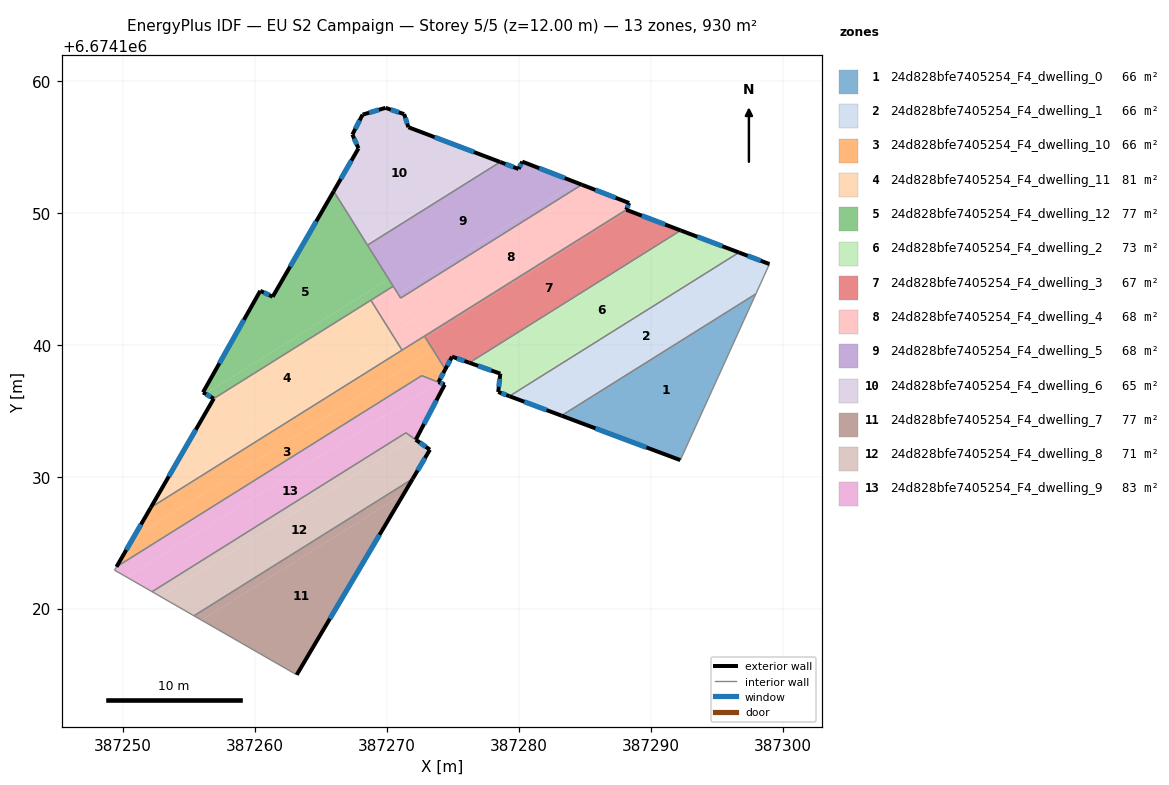
=== STOREY PLAN SPEC (per zone: floor XY polygon, exterior-wall plan segments, windows/doors) ===
zone 1: 24d828bfe7405254_F4_dwelling_0  (66.4 m²)
  floor: (387297.97, 6674143.86) (387292.25, 6674131.26) (387283.24, 6674134.63)
  exterior wall: (387283.24, 6674134.63) – (387292.25, 6674131.26)  [9.6 m]
    window: (387285.81, 6674133.67) – (387289.67, 6674132.22)  [5.3 m²]
  interior walls: 2
zone 2: 24d828bfe7405254_F4_dwelling_1  (66.4 m²)
  floor: (387299.00, 6674146.12) (387298.05, 6674144.02) (387283.12, 6674134.67) (387279.29, 6674136.11) (387296.69, 6674147.00)
  floor: (387298.05, 6674144.02) (387297.97, 6674143.86) (387283.24, 6674134.63) (387283.12, 6674134.67)
  exterior wall: (387279.29, 6674136.11) – (387283.24, 6674134.63)  [4.2 m]
    window: (387280.42, 6674135.68) – (387282.11, 6674135.05)  [2.3 m²]
  exterior wall: (387299.00, 6674146.12) – (387296.69, 6674147.00)  [2.5 m]
    window: (387298.34, 6674146.37) – (387297.35, 6674146.75)  [1.4 m²]
  interior walls: 3
zone 3: 24d828bfe7405254_F4_dwelling_10  (66.3 m²)
  floor: (387273.51, 6674139.61) (387274.43, 6674138.14) (387273.91, 6674137.17) (387272.65, 6674137.66) (387249.51, 6674123.17) (387250.79, 6674125.37)
  floor: (387272.85, 6674140.66) (387273.51, 6674139.61) (387250.79, 6674125.37) (387252.11, 6674127.67)
  exterior wall: (387273.92, 6674137.17) – (387274.43, 6674138.14)  [1.1 m]
    window: (387274.06, 6674137.45) – (387274.28, 6674137.86)  [0.6 m²]
  exterior wall: (387274.39, 6674136.99) – (387273.92, 6674137.17)  [0.5 m]
    window: (387274.25, 6674137.04) – (387274.05, 6674137.12)  [0.3 m²]
  exterior wall: (387252.11, 6674127.67) – (387249.51, 6674123.17)  [5.2 m]
    window: (387251.37, 6674126.38) – (387250.26, 6674124.46)  [2.9 m²]
  interior walls: 5
zone 4: 24d828bfe7405254_F4_dwelling_11  (81.5 m²)
  floor: (387270.36, 6674140.87) (387271.16, 6674139.60) (387252.11, 6674127.67) (387253.72, 6674130.44)
  floor: (387268.79, 6674143.38) (387270.36, 6674140.87) (387253.72, 6674130.44) (387256.89, 6674135.92)
  exterior wall: (387256.89, 6674135.92) – (387252.11, 6674127.67)  [9.5 m]
    window: (387255.52, 6674133.56) – (387253.48, 6674130.03)  [5.3 m²]
  interior walls: 3
zone 5: 24d828bfe7405254_F4_dwelling_12  (77.0 m²)
  floor: (387270.14, 6674144.99) (387270.49, 6674144.44) (387256.89, 6674135.92) (387256.25, 6674136.29)
  floor: (387265.97, 6674151.64) (387270.14, 6674144.99) (387256.25, 6674136.29) (387256.07, 6674136.40) (387260.41, 6674144.09) (387261.35, 6674143.64)
  exterior wall: (387256.07, 6674136.40) – (387256.89, 6674135.92)  [0.9 m]
    window: (387256.30, 6674136.26) – (387256.65, 6674136.06)  [0.5 m²]
  exterior wall: (387260.41, 6674144.09) – (387256.07, 6674136.40)  [8.8 m]
    window: (387259.17, 6674141.89) – (387257.31, 6674138.59)  [4.9 m²]
  exterior wall: (387261.35, 6674143.64) – (387260.41, 6674144.09)  [1.0 m]
    window: (387261.08, 6674143.77) – (387260.68, 6674143.96)  [0.6 m²]
  exterior wall: (387265.97, 6674151.64) – (387261.35, 6674143.64)  [9.2 m]
    window: (387264.65, 6674149.36) – (387262.67, 6674145.93)  [5.1 m²]
  interior walls: 4
zone 6: 24d828bfe7405254_F4_dwelling_2  (73.0 m²)
  floor: (387296.51, 6674147.06) (387279.12, 6674136.17) (387278.45, 6674136.42) (387278.60, 6674137.81) (387276.38, 6674138.60) (387292.39, 6674148.62)
  floor: (387296.69, 6674147.00) (387279.29, 6674136.11) (387279.12, 6674136.17) (387296.51, 6674147.06)
  floor: (387292.39, 6674148.62) (387276.38, 6674138.60) (387276.26, 6674138.64) (387292.28, 6674148.67)
  exterior wall: (387278.60, 6674137.81) – (387278.45, 6674136.42)  [1.4 m]
    window: (387278.56, 6674137.42) – (387278.49, 6674136.82)  [0.8 m²]
  exterior wall: (387276.26, 6674138.64) – (387278.60, 6674137.81)  [2.5 m]
    window: (387276.93, 6674138.40) – (387277.93, 6674138.05)  [1.4 m²]
  exterior wall: (387296.69, 6674147.00) – (387292.28, 6674148.67)  [4.7 m]
    window: (387295.43, 6674147.47) – (387293.54, 6674148.19)  [2.6 m²]
  exterior wall: (387278.45, 6674136.42) – (387279.29, 6674136.11)  [0.9 m]
    window: (387278.69, 6674136.33) – (387279.05, 6674136.20)  [0.5 m²]
  interior walls: 2
zone 7: 24d828bfe7405254_F4_dwelling_3  (66.9 m²)
  floor: (387292.28, 6674148.67) (387276.26, 6674138.64) (387274.95, 6674139.10) (387274.43, 6674138.14) (387272.93, 6674140.53) (387288.32, 6674150.17)
  floor: (387288.32, 6674150.17) (387272.93, 6674140.53) (387272.85, 6674140.66) (387288.15, 6674150.23)
  exterior wall: (387274.43, 6674138.14) – (387274.95, 6674139.10)  [1.1 m]
    window: (387274.58, 6674138.41) – (387274.80, 6674138.83)  [0.6 m²]
  exterior wall: (387292.28, 6674148.67) – (387288.15, 6674150.23)  [4.4 m]
    window: (387291.10, 6674149.12) – (387289.33, 6674149.79)  [2.4 m²]
  exterior wall: (387274.95, 6674139.10) – (387276.26, 6674138.64)  [1.4 m]
    window: (387275.32, 6674138.97) – (387275.88, 6674138.77)  [0.8 m²]
  interior walls: 3
zone 8: 24d828bfe7405254_F4_dwelling_4  (68.2 m²)
  floor: (387288.37, 6674150.75) (387288.15, 6674150.23) (387272.85, 6674140.66) (387270.86, 6674143.84) (387271.05, 6674143.54) (387284.78, 6674152.14)
  floor: (387270.49, 6674144.44) (387272.06, 6674141.93) (387270.36, 6674140.87) (387268.79, 6674143.38)
  floor: (387272.06, 6674141.93) (387272.85, 6674140.66) (387271.16, 6674139.60) (387270.36, 6674140.87)
  exterior wall: (387288.37, 6674150.75) – (387284.78, 6674152.14)  [3.9 m]
    window: (387287.34, 6674151.14) – (387285.80, 6674151.74)  [2.1 m²]
  exterior wall: (387288.15, 6674150.23) – (387288.37, 6674150.75)  [0.6 m]
    window: (387288.21, 6674150.38) – (387288.31, 6674150.60)  [0.3 m²]
  interior walls: 6
zone 9: 24d828bfe7405254_F4_dwelling_5  (67.5 m²)
  floor: (387284.25, 6674152.34) (387284.34, 6674152.30) (387284.37, 6674152.29) (387270.86, 6674143.84) (387270.85, 6674143.86) (387270.81, 6674143.92) (387268.54, 6674147.55) (387278.59, 6674153.85) (387279.99, 6674153.33) (387280.26, 6674153.88)
  floor: (387284.78, 6674152.14) (387271.05, 6674143.54) (387270.86, 6674143.84) (387284.37, 6674152.29)
  exterior wall: (387279.99, 6674153.33) – (387278.59, 6674153.85)  [1.5 m]
    window: (387279.59, 6674153.48) – (387278.99, 6674153.70)  [0.8 m²]
  exterior wall: (387280.26, 6674153.88) – (387279.99, 6674153.33)  [0.6 m]
    window: (387280.18, 6674153.72) – (387280.07, 6674153.49)  [0.3 m²]
  exterior wall: (387284.78, 6674152.14) – (387280.26, 6674153.88)  [4.8 m]
    window: (387283.49, 6674152.64) – (387281.55, 6674153.38)  [2.7 m²]
  interior walls: 4
zone 10: 24d828bfe7405254_F4_dwelling_6  (65.3 m²)
  floor: (387278.42, 6674153.92) (387268.46, 6674147.68) (387265.97, 6674151.64) (387267.85, 6674154.89) (387267.39, 6674155.94) (387268.16, 6674157.44) (387269.90, 6674157.96) (387271.31, 6674157.48) (387271.64, 6674156.49)
  floor: (387278.59, 6674153.85) (387268.54, 6674147.55) (387268.46, 6674147.68) (387278.42, 6674153.92)
  exterior wall: (387267.85, 6674154.89) – (387265.97, 6674151.64)  [3.7 m]
    window: (387267.32, 6674153.96) – (387266.51, 6674152.57)  [2.1 m²]
  exterior wall: (387267.39, 6674155.94) – (387267.85, 6674154.89)  [1.1 m]
    window: (387267.52, 6674155.64) – (387267.72, 6674155.19)  [0.6 m²]
  exterior wall: (387268.16, 6674157.44) – (387267.39, 6674155.94)  [1.7 m]
    window: (387267.94, 6674157.01) – (387267.61, 6674156.37)  [0.9 m²]
  exterior wall: (387269.90, 6674157.96) – (387268.16, 6674157.44)  [1.8 m]
    window: (387269.40, 6674157.81) – (387268.66, 6674157.59)  [1.0 m²]
  exterior wall: (387271.31, 6674157.48) – (387269.90, 6674157.96)  [1.5 m]
    window: (387270.91, 6674157.62) – (387270.30, 6674157.82)  [0.8 m²]
  exterior wall: (387271.64, 6674156.49) – (387271.31, 6674157.48)  [1.0 m]
    window: (387271.55, 6674156.77) – (387271.41, 6674157.20)  [0.6 m²]
  exterior wall: (387278.59, 6674153.85) – (387271.64, 6674156.49)  [7.4 m]
    window: (387276.61, 6674154.61) – (387273.63, 6674155.74)  [4.1 m²]
  interior walls: 2
zone 11: 24d828bfe7405254_F4_dwelling_7  (77.5 m²)
  floor: (387271.96, 6674129.84) (387271.31, 6674128.74) (387255.96, 6674119.13) (387255.39, 6674119.46)
  floor: (387271.31, 6674128.74) (387263.17, 6674114.99) (387255.96, 6674119.13)
  exterior wall: (387263.17, 6674114.99) – (387271.96, 6674129.84)  [17.3 m]
    window: (387265.68, 6674119.23) – (387269.45, 6674125.60)  [9.5 m²]
  interior walls: 2
zone 12: 24d828bfe7405254_F4_dwelling_8  (71.1 m²)
  floor: (387273.27, 6674132.05) (387271.96, 6674129.84) (387255.39, 6674119.46) (387252.84, 6674120.92) (387272.02, 6674132.93)
  floor: (387272.02, 6674132.93) (387252.84, 6674120.92) (387252.21, 6674121.29) (387271.45, 6674133.33)
  exterior wall: (387271.96, 6674129.84) – (387273.27, 6674132.05)  [2.6 m]
    window: (387272.33, 6674130.47) – (387272.89, 6674131.42)  [1.4 m²]
  exterior wall: (387273.27, 6674132.05) – (387272.19, 6674132.80)  [1.3 m]
    window: (387272.96, 6674132.27) – (387272.50, 6674132.59)  [0.7 m²]
  interior walls: 5
zone 13: 24d828bfe7405254_F4_dwelling_9  (82.5 m²)
  floor: (387274.39, 6674136.98) (387272.38, 6674133.16) (387272.02, 6674132.93) (387271.45, 6674133.33) (387252.21, 6674121.29) (387250.30, 6674122.38) (387273.91, 6674137.17)
  floor: (387273.91, 6674137.17) (387250.30, 6674122.38) (387249.37, 6674122.92) (387249.51, 6674123.17) (387272.65, 6674137.66)
  floor: (387272.38, 6674133.16) (387272.20, 6674132.80) (387272.02, 6674132.93)
  exterior wall: (387272.20, 6674132.80) – (387274.39, 6674136.98)  [4.7 m]
    window: (387272.82, 6674134.00) – (387273.76, 6674135.79)  [2.6 m²]
  interior walls: 7

=== DERIVED (storey summary) ===
Building: EU S2 Campaign
Storey: 5 of 5  (floor level z = 12.00 m)
Storey gross floor area: 929.6 m²
Zones on this storey: 13
  - 24d828bfe7405254_F4_dwelling_0: floor 66.4 m²; exterior wall 9.6 m (28.9 m²); 1 window(s) 5.3 m²; WWR 18.4%
  - 24d828bfe7405254_F4_dwelling_1: floor 66.4 m²; exterior wall 6.7 m (20.0 m²); 2 window(s) 3.7 m²; WWR 18.4%
  - 24d828bfe7405254_F4_dwelling_10: floor 66.3 m²; exterior wall 6.8 m (20.4 m²); 3 window(s) 3.7 m²; WWR 18.4%
  - 24d828bfe7405254_F4_dwelling_11: floor 81.5 m²; exterior wall 9.5 m (28.6 m²); 1 window(s) 5.3 m²; WWR 18.4%
  - 24d828bfe7405254_F4_dwelling_12: floor 77.0 m²; exterior wall 20.1 m (60.2 m²); 4 window(s) 11.1 m²; WWR 18.4%
  - 24d828bfe7405254_F4_dwelling_2: floor 73.0 m²; exterior wall 9.5 m (28.5 m²); 4 window(s) 5.2 m²; WWR 18.4%
  - 24d828bfe7405254_F4_dwelling_3: floor 66.9 m²; exterior wall 6.9 m (20.7 m²); 3 window(s) 3.8 m²; WWR 18.4%
  - 24d828bfe7405254_F4_dwelling_4: floor 68.2 m²; exterior wall 4.4 m (13.2 m²); 2 window(s) 2.4 m²; WWR 18.4%
  - 24d828bfe7405254_F4_dwelling_5: floor 67.5 m²; exterior wall 6.9 m (20.8 m²); 3 window(s) 3.8 m²; WWR 18.4%
  - 24d828bfe7405254_F4_dwelling_6: floor 65.3 m²; exterior wall 18.4 m (55.1 m²); 7 window(s) 10.1 m²; WWR 18.4%
  - 24d828bfe7405254_F4_dwelling_7: floor 77.5 m²; exterior wall 17.3 m (51.8 m²); 1 window(s) 9.5 m²; WWR 18.4%
  - 24d828bfe7405254_F4_dwelling_8: floor 71.1 m²; exterior wall 3.9 m (11.7 m²); 2 window(s) 2.1 m²; WWR 18.4%
  - 24d828bfe7405254_F4_dwelling_9: floor 82.5 m²; exterior wall 4.7 m (14.1 m²); 1 window(s) 2.6 m²; WWR 18.4%
Zone adjacency (shared interzone walls):
  - 24d828bfe7405254_F4_dwelling_0 ↔ 24d828bfe7405254_F4_dwelling_1
  - 24d828bfe7405254_F4_dwelling_1 ↔ 24d828bfe7405254_F4_dwelling_2
  - 24d828bfe7405254_F4_dwelling_10 ↔ 24d828bfe7405254_F4_dwelling_11
  - 24d828bfe7405254_F4_dwelling_10 ↔ 24d828bfe7405254_F4_dwelling_3
  - 24d828bfe7405254_F4_dwelling_10 ↔ 24d828bfe7405254_F4_dwelling_4
  - 24d828bfe7405254_F4_dwelling_10 ↔ 24d828bfe7405254_F4_dwelling_9
  - 24d828bfe7405254_F4_dwelling_11 ↔ 24d828bfe7405254_F4_dwelling_12
  - 24d828bfe7405254_F4_dwelling_11 ↔ 24d828bfe7405254_F4_dwelling_4
  - 24d828bfe7405254_F4_dwelling_12 ↔ 24d828bfe7405254_F4_dwelling_4
  - 24d828bfe7405254_F4_dwelling_12 ↔ 24d828bfe7405254_F4_dwelling_5
  - 24d828bfe7405254_F4_dwelling_12 ↔ 24d828bfe7405254_F4_dwelling_6
  - 24d828bfe7405254_F4_dwelling_2 ↔ 24d828bfe7405254_F4_dwelling_3
  - 24d828bfe7405254_F4_dwelling_3 ↔ 24d828bfe7405254_F4_dwelling_4
  - 24d828bfe7405254_F4_dwelling_4 ↔ 24d828bfe7405254_F4_dwelling_5
  - 24d828bfe7405254_F4_dwelling_5 ↔ 24d828bfe7405254_F4_dwelling_6
  - 24d828bfe7405254_F4_dwelling_7 ↔ 24d828bfe7405254_F4_dwelling_8
  - 24d828bfe7405254_F4_dwelling_8 ↔ 24d828bfe7405254_F4_dwelling_9